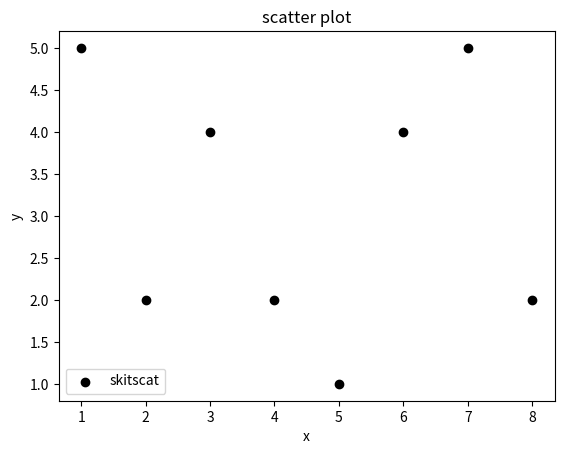

Here is the Python script that generated this plot:
# we use this, when we want to plot two or more variables, and we want to find correlation between them
# like how much two variables, are similar to each other
# we are trying to find relationship between the variables

#if variables are far, they are dissimilar, and if they are near , they are similar

import matplotlib.pyplot as plt

x= [1,2,3,4,5,6,7,8]
y=[5,2,4,2,1,4,5,2]

plt.scatter(x,y,label='skitscat',color='k')

plt.xlabel('x')
plt.ylabel('y')
plt.title('scatter plot')

plt.legend()
plt.show()
